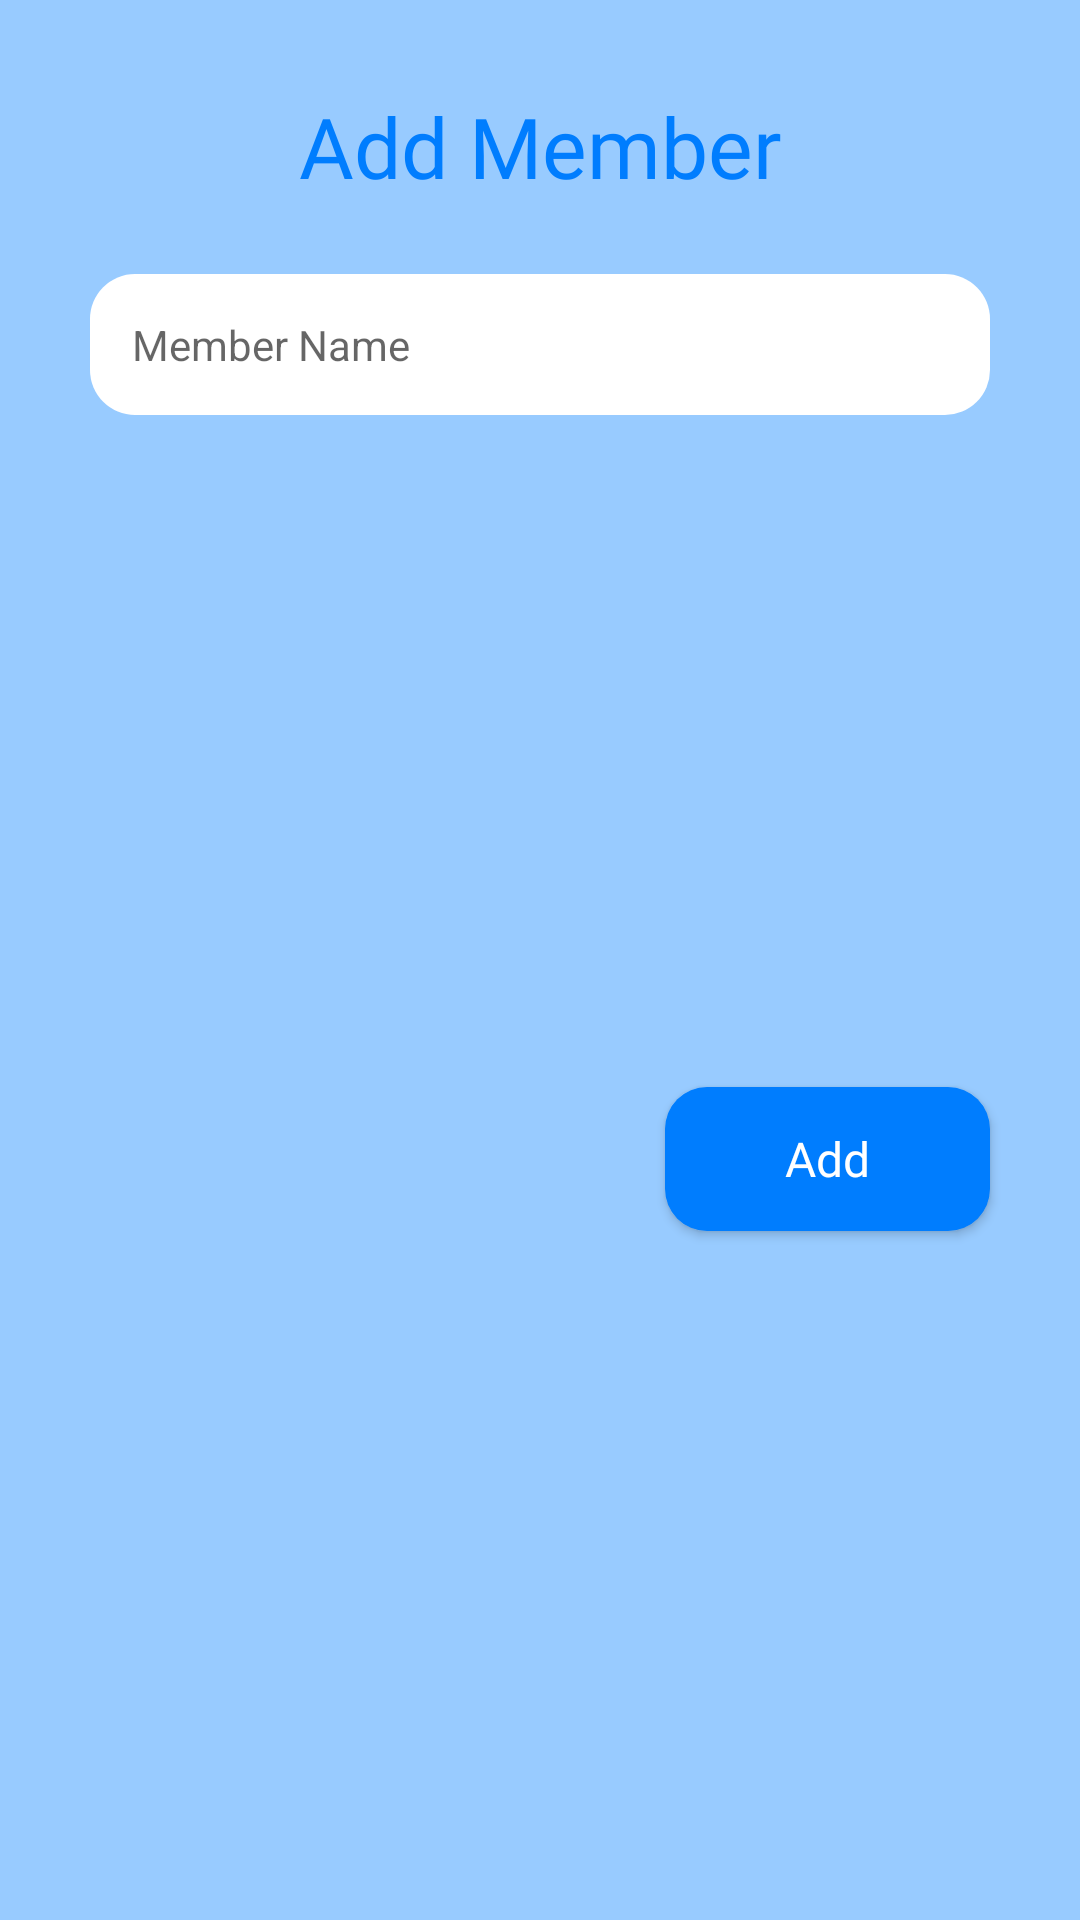

Here is an Android app screen rendered from its layout file. Give the layout XML and the strings, colors and styles it references.
<!-- AndroidManifest.xml: application theme Theme.AplikasiBinaerTeamA -->
<!-- res/layout/activity_add_member_dialog.xml -->
<?xml version="1.0" encoding="utf-8"?>
<androidx.constraintlayout.widget.ConstraintLayout xmlns:android="http://schemas.android.com/apk/res/android"
    xmlns:app="http://schemas.android.com/apk/res-auto"
    android:layout_width="match_parent"
    android:layout_height="wrap_content"
    android:background="@color/blue_2">

    <TextView
        android:id="@+id/tv_title_dialog_add"
        android:layout_width="match_parent"
        android:layout_height="wrap_content"
        android:layout_marginTop="30dp"
        android:fontFamily="@font/poppins_bold"
        android:text="Add Member"
        android:textAlignment="center"
        android:textColor="@color/blue_1"
        android:textSize="28sp"
        app:layout_constraintEnd_toEndOf="parent"
        app:layout_constraintStart_toStartOf="parent"
        app:layout_constraintTop_toTopOf="parent" />

    <EditText
        android:id="@+id/edt_name_member_add"
        android:layout_width="match_parent"
        android:layout_height="wrap_content"
        android:layout_marginHorizontal="30dp"
        android:layout_marginTop="24dp"
        android:background="@drawable/bg_edit_text_rounded_white"
        android:hint="Member Name"
        android:padding="14dp"
        android:textColor="@color/black"
        android:textSize="14sp"
        app:layout_constraintEnd_toEndOf="parent"
        app:layout_constraintStart_toStartOf="parent"
        app:layout_constraintTop_toBottomOf="@+id/tv_title_dialog_add" />


    <Button
        android:id="@+id/btn_member_add"
        style="@style/Button"
        android:layout_width="wrap_content"
        android:layout_height="wrap_content"
        android:layout_marginTop="24dp"
        android:layout_marginBottom="30dp"
        android:text="Add"
        android:textAllCaps="false"
        app:layout_constraintBottom_toBottomOf="parent"
        app:layout_constraintEnd_toEndOf="@id/edt_name_member_add"
        app:layout_constraintTop_toBottomOf="@id/edt_name_member_add" />

</androidx.constraintlayout.widget.ConstraintLayout>
<!-- resources referenced by this layout -->
<resources>
  <color name="black">#FF000000</color>
  <color name="blue_1">#007DFE</color>
  <color name="blue_2">#98CBFF</color>
  <!-- drawable bg_edit_text_rounded_white (drawable) -->
  <?xml version="1.0" encoding="UTF-8"?>
  <shape xmlns:android="http://schemas.android.com/apk/res/android"
      android:padding="10dp"
      android:shape="rectangle">
      <solid android:color="@color/white" />
      <corners
          android:bottomLeftRadius="15dp"
          android:bottomRightRadius="15dp"
          android:topLeftRadius="15dp"
          android:topRightRadius="15dp" />
  
  </shape>
  <style name="Button" parent="Theme.AplikasiBinaerTeamA">
          <item name="android:background">@drawable/rounded_corner</item>
          <item name="android:paddingStart">40dp</item>
          <item name="android:paddingEnd">40dp</item>
          <item name="android:paddingTop">6dp</item>
          <item name="android:paddingBottom">6dp</item>
          <item name="android:fontFamily">@font/poppins_bold</item>
          <item name="android:textColor">@color/white</item>
          <item name="android:textSize">16sp</item>
      </style>
  <style name="Theme.AplikasiBinaerTeamA" parent="Theme.MaterialComponents.DayNight.DarkActionBar">
          
          <item name="colorPrimary">@color/purple_500</item>
          <item name="colorPrimaryVariant">@color/purple_700</item>
          <item name="colorOnPrimary">@color/white</item>
          
          <item name="colorSecondary">@color/teal_200</item>
          <item name="colorSecondaryVariant">@color/teal_700</item>
          <item name="colorOnSecondary">@color/black</item>
          
          <item name="android:statusBarColor" tools:targetApi="l">?attr/colorPrimaryVariant</item>
          
      </style>
  <color name="white">#FFFFFFFF</color>
  <!-- drawable rounded_corner (drawable) -->
  <?xml version="1.0" encoding="utf-8"?>
  <shape xmlns:android="http://schemas.android.com/apk/res/android">
      <corners android:radius="14dp" />
      <solid android:color="@color/blue_1" />
  </shape>
  <color name="purple_500">#FF6200EE</color>
  <color name="purple_700">#FF3700B3</color>
  <color name="teal_200">#FF03DAC5</color>
  <color name="teal_700">#FF018786</color>
</resources>
